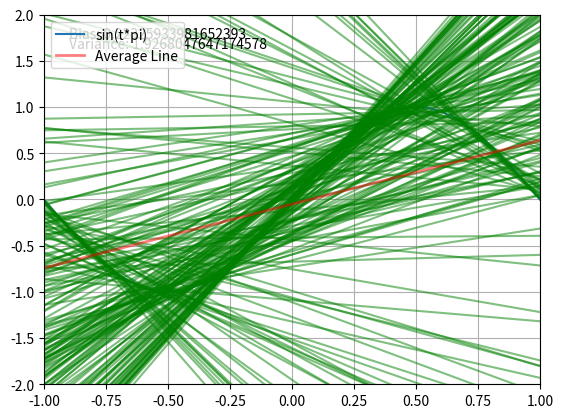

Reproduce this figure in Python.
import matplotlib.pyplot as plt
import numpy as np
import random
import math
import os
experiments = 200
t = np.arange(-1, 1.01, 0.01)
ft = np.sin(t * np.pi)
pendiente = []
interseccion = []
for i in range(experiments):
    x1 = random.uniform(-1, 1)
    x2 = random.uniform(-1, 1)
    y1 = np.sin(x1 * np.pi)
    y2 = np.sin(x2 * np.pi)
    m = (y2 - y1) / (x2 - x1)
    b = y1 - (m * x1)
    pendiente.append(m)
    interseccion.append(b)
prom_pendiente = sum(pendiente) / len(pendiente)
prom_interseccion = sum(interseccion) / len(interseccion)
lista_bias = [(prom_pendiente * elemento + prom_interseccion - np.sin(elemento * np.pi)) ** 2 for elemento in t]
pro_bias = sum(lista_bias) / len(lista_bias)
print('Bias = %f' % pro_bias)
recol_x = [[((pendiente[j] - prom_pendiente) * t[i]) + (interseccion[j] - prom_interseccion) for j in range(experiments)] for i in range(len(t))]
cuadrado = [[math.pow(recta, 2) for recta in punto] for punto in recol_x]
sum_cuadrado = [sum(punto) / (len(punto) - 1) for punto in cuadrado]
varian_med = sum(sum_cuadrado) / len(sum_cuadrado)
print('Variance: %f' % varian_med)
plt.plot(t, ft, label='sin(t*pi)')
plt.grid(True)
plt.ylim(-2, 2)
plt.xlim(-1, 1)
for i in range(experiments):
    plt.plot(t, (pendiente[i] * t) + interseccion[i], alpha=0.5, color='g')
plt.plot(t, (prom_pendiente * t) + prom_interseccion, alpha=0.5, color='r', linewidth=2, label='Average Line')
plt.text(-0.9, 1.75, 'Bias: ' + str(pro_bias))
plt.text(-0.9, 1.64, 'Variance: ' + str(varian_med))
plt.legend()
plt.savefig(os.path.join('Sinusoidal_dos.png'), dpi=300, format='png', bbox_inches='tight')
plt.show()
